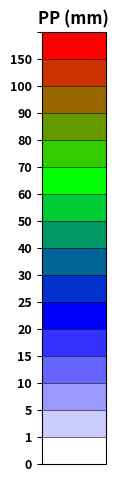

Reproduce this figure in Python.
import matplotlib.pyplot as plt
import matplotlib as mpl
from matplotlib import colors
import numpy as np

colores = [(1,1,1), (0,0,1), (0,1,0),(1,0,0)]  # White->B->G->R
bounds = np.array([0., 1., 5., 10., 15., 20., 25., 30., 40., 50., 60., 70., 80., 90., 100., 150., 1000.])
cMap = colors.LinearSegmentedColormap.from_list('mi_precip', colores, N=len(bounds)-1)
norm = colors.BoundaryNorm(boundaries=bounds, ncolors=len(bounds)-1)
tick_l = ['0', '1', '5', '10', '15', '20', '25', '30', '40', '50', '60', '70', '80', '90', '100', '150', '']

fig = plt.figure()
ax = fig.add_axes([0.05, 0.80, 0.1, 0.9])

cb = mpl.colorbar.ColorbarBase(ax, orientation='vertical',
                               cmap=cMap,
                               norm=norm,  # vmax and vmin
                               ticks=bounds,
                               drawedges=True)
cb.ax.yaxis.set_ticks_position('left')
#cb.set_label(label=u'Precipitación (mm)', weight='bold')
cb.ax.set_title(u'PP (mm)', weight='bold')
cb.ax.set_yticklabels(tick_l, weight='bold', fontsize=9)
plt.savefig('just_colorbar', bbox_inches='tight')
